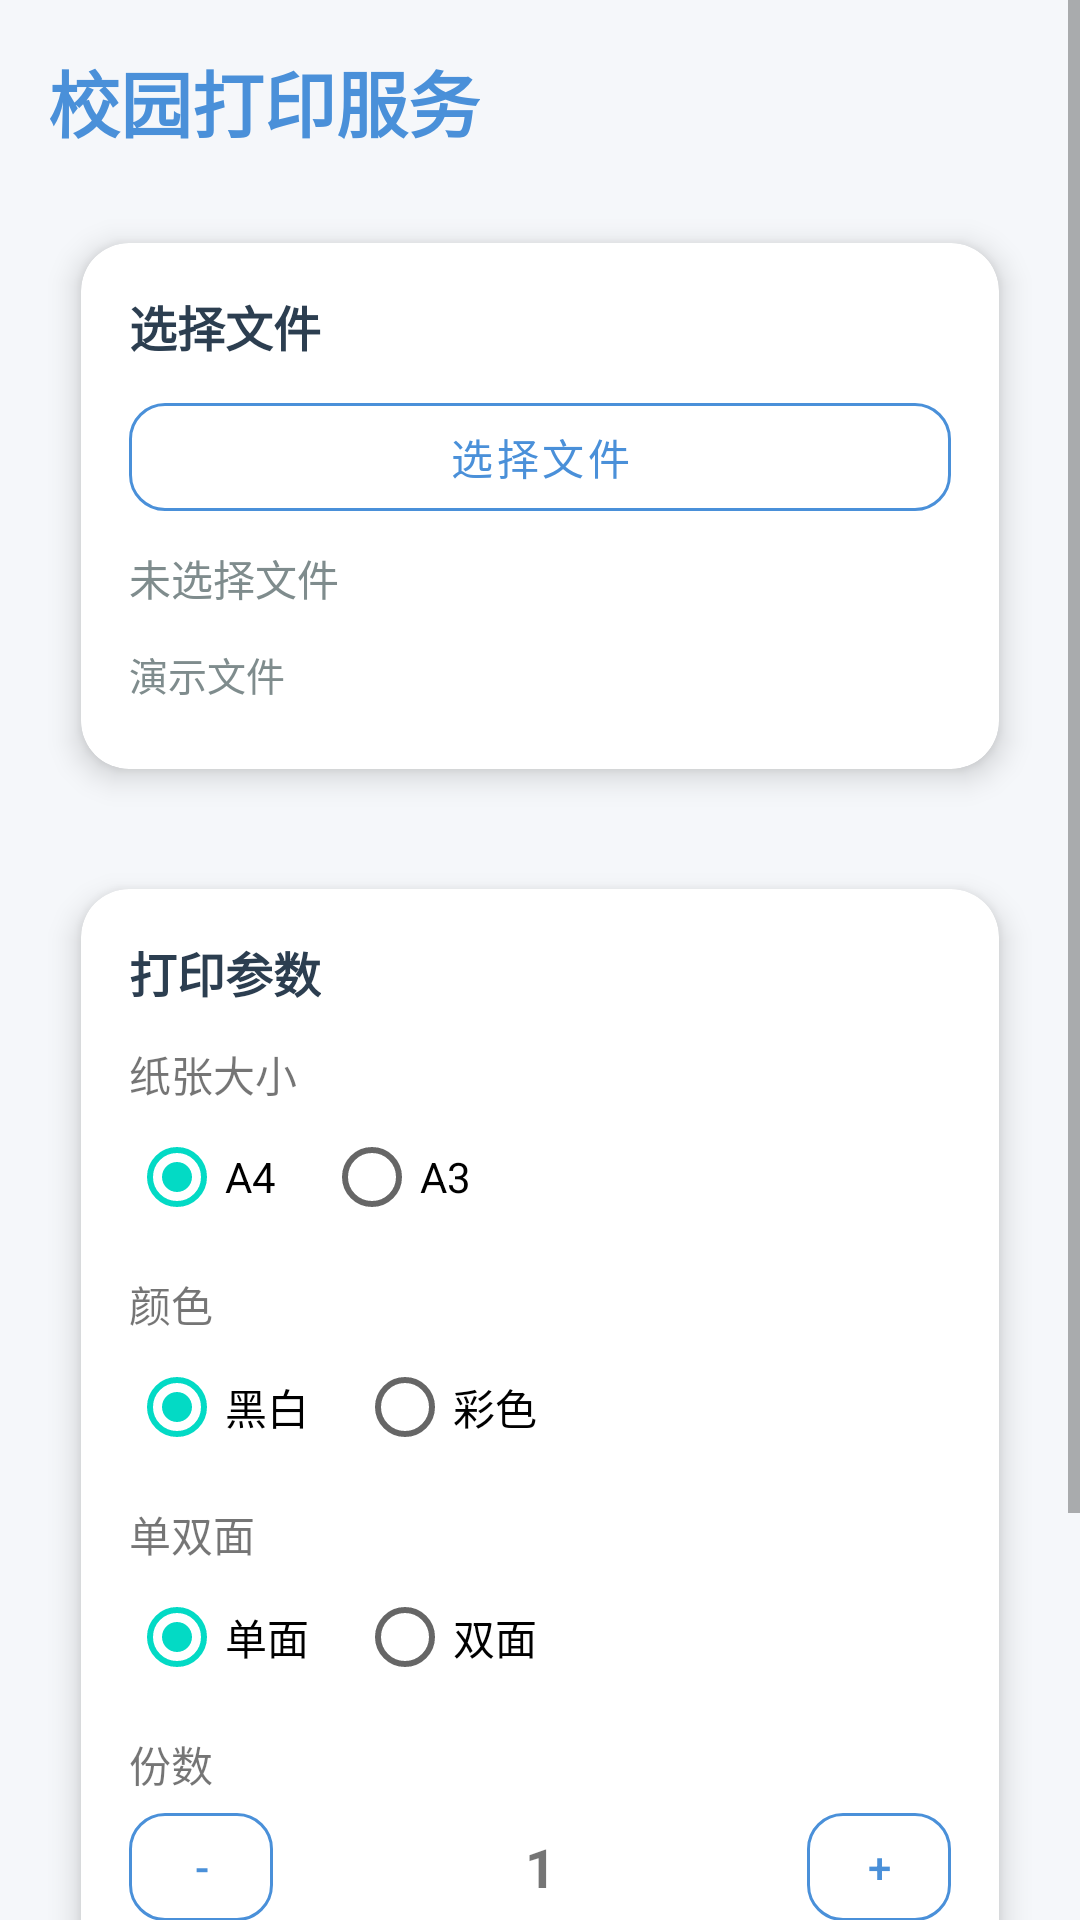

Reconstruct the res/layout file that produces this screen, plus the resources it refers to.
<!-- AndroidManifest.xml: application theme Theme.学生生活服务管理.NoActionBar -->
<!-- res/layout/activity_print.xml -->
<?xml version="1.0" encoding="utf-8"?>
<ScrollView xmlns:android="http://schemas.android.com/apk/res/android"
    xmlns:app="http://schemas.android.com/apk/res-auto"
    android:layout_width="match_parent"
    android:layout_height="match_parent"
    android:background="@color/bg_light">

    <LinearLayout
        android:layout_width="match_parent"
        android:layout_height="wrap_content"
        android:orientation="vertical"
        android:padding="16dp">

        <TextView
            android:id="@+id/tvPrintTitle"
            android:layout_width="wrap_content"
            android:layout_height="wrap_content"
            android:text="校园打印服务"
            android:textSize="24sp"
            android:textStyle="bold"
            android:textColor="@color/primary" />

        
        <androidx.cardview.widget.CardView
            android:layout_width="match_parent"
            android:layout_height="wrap_content"
            android:layout_marginTop="16dp"
            android:layout_marginBottom="12dp"
            app:cardCornerRadius="16dp"
            app:cardElevation="6dp"
            app:cardUseCompatPadding="true">

            <LinearLayout
                android:layout_width="match_parent"
                android:layout_height="wrap_content"
                android:orientation="vertical"
                android:padding="16dp">

                <TextView
                    android:layout_width="wrap_content"
                    android:layout_height="wrap_content"
                    android:text="选择文件"
                    android:textStyle="bold"
                    android:textSize="16sp"
                    android:textColor="@color/text_primary" />

                <com.google.android.material.button.MaterialButton
                    android:id="@+id/btnChooseFile"
                    android:layout_width="match_parent"
                    android:layout_height="48dp"
                    android:layout_marginTop="8dp"
                    android:text="选择文件"
                    app:cornerRadius="12dp"
                    style="@style/Widget.MaterialComponents.Button.OutlinedButton"
                    app:strokeColor="@color/primary" />

                <TextView
                    android:id="@+id/tvSelectedFile"
                    android:layout_width="match_parent"
                    android:layout_height="wrap_content"
                    android:layout_marginTop="6dp"
                    android:text="未选择文件"
                    android:textColor="@color/text_secondary" />

                
                <TextView
                    android:layout_width="wrap_content"
                    android:layout_height="wrap_content"
                    android:layout_marginTop="12dp"
                    android:text="演示文件"
                    android:textSize="13sp"
                    android:textColor="@color/text_secondary" />

                <LinearLayout
                    android:id="@+id/demoFilesContainer"
                    android:layout_width="match_parent"
                    android:layout_height="wrap_content"
                    android:layout_marginTop="6dp"
                    android:orientation="vertical" />

            </LinearLayout>
        </androidx.cardview.widget.CardView>

        
        <androidx.cardview.widget.CardView
            android:layout_width="match_parent"
            android:layout_height="wrap_content"
            android:layout_marginBottom="12dp"
            app:cardCornerRadius="16dp"
            app:cardElevation="6dp"
            app:cardUseCompatPadding="true">

            <LinearLayout
                android:layout_width="match_parent"
                android:layout_height="wrap_content"
                android:orientation="vertical"
                android:padding="16dp">

                <TextView
                    android:layout_width="wrap_content"
                    android:layout_height="wrap_content"
                    android:text="打印参数"
                    android:textStyle="bold"
                    android:textSize="16sp"
                    android:textColor="@color/text_primary" />

                <TextView
                    android:layout_width="wrap_content"
                    android:layout_height="wrap_content"
                    android:layout_marginTop="12dp"
                    android:text="纸张大小" />

                <RadioGroup
                    android:id="@+id/rgPaper"
                    android:layout_width="match_parent"
                    android:layout_height="wrap_content"
                    android:orientation="horizontal">

                    <RadioButton
                        android:id="@+id/rbA4"
                        android:layout_width="wrap_content"
                        android:layout_height="wrap_content"
                        android:checked="true"
                        android:text="A4" />

                    <RadioButton
                        android:id="@+id/rbA3"
                        android:layout_width="wrap_content"
                        android:layout_height="wrap_content"
                        android:layout_marginStart="16dp"
                        android:text="A3" />
                </RadioGroup>

                <TextView
                    android:layout_width="wrap_content"
                    android:layout_height="wrap_content"
                    android:layout_marginTop="8dp"
                    android:text="颜色" />

                <RadioGroup
                    android:id="@+id/rgColor"
                    android:layout_width="match_parent"
                    android:layout_height="wrap_content"
                    android:orientation="horizontal">

                    <RadioButton
                        android:id="@+id/rbBlack"
                        android:layout_width="wrap_content"
                        android:layout_height="wrap_content"
                        android:checked="true"
                        android:text="黑白" />

                    <RadioButton
                        android:id="@+id/rbColor"
                        android:layout_width="wrap_content"
                        android:layout_height="wrap_content"
                        android:layout_marginStart="16dp"
                        android:text="彩色" />
                </RadioGroup>

                <TextView
                    android:layout_width="wrap_content"
                    android:layout_height="wrap_content"
                    android:layout_marginTop="8dp"
                    android:text="单双面" />

                <RadioGroup
                    android:id="@+id/rgSide"
                    android:layout_width="match_parent"
                    android:layout_height="wrap_content"
                    android:orientation="horizontal">

                    <RadioButton
                        android:id="@+id/rbSingle"
                        android:layout_width="wrap_content"
                        android:layout_height="wrap_content"
                        android:checked="true"
                        android:text="单面" />

                    <RadioButton
                        android:id="@+id/rbDouble"
                        android:layout_width="wrap_content"
                        android:layout_height="wrap_content"
                        android:layout_marginStart="16dp"
                        android:text="双面" />
                </RadioGroup>

                <TextView
                    android:layout_width="wrap_content"
                    android:layout_height="wrap_content"
                    android:layout_marginTop="8dp"
                    android:text="份数" />

                <LinearLayout
                    android:layout_width="match_parent"
                    android:layout_height="wrap_content"
                    android:gravity="center_vertical"
                    android:orientation="horizontal">

                    <com.google.android.material.button.MaterialButton
                        android:id="@+id/btnMinus"
                        android:layout_width="48dp"
                        android:layout_height="48dp"
                        android:text="-"
                        app:cornerRadius="12dp"
                        style="@style/Widget.MaterialComponents.Button.OutlinedButton"
                        app:strokeColor="@color/primary" />

                    <TextView
                        android:id="@+id/tvCopies"
                        android:layout_width="0dp"
                        android:layout_height="wrap_content"
                        android:layout_marginStart="12dp"
                        android:layout_marginEnd="12dp"
                        android:layout_weight="1"
                        android:gravity="center"
                        android:text="1"
                        android:textSize="18sp"
                        android:textStyle="bold" />

                    <com.google.android.material.button.MaterialButton
                        android:id="@+id/btnPlus"
                        android:layout_width="48dp"
                        android:layout_height="48dp"
                        android:text="+"
                        app:cornerRadius="12dp"
                        style="@style/Widget.MaterialComponents.Button.OutlinedButton"
                        app:strokeColor="@color/primary" />
                </LinearLayout>
            </LinearLayout>
        </androidx.cardview.widget.CardView>

        
        <com.google.android.material.button.MaterialButton
            android:id="@+id/btnSubmitPrint"
            android:layout_width="match_parent"
            android:layout_height="52dp"
            android:text="提交打印"
            app:cornerRadius="12dp"
            app:backgroundTint="@color/primary" />

        <com.google.android.material.button.MaterialButton
            android:id="@+id/btnPrintHistory"
            android:layout_width="match_parent"
            android:layout_height="48dp"
            android:layout_marginTop="8dp"
            android:text="我的打印记录"
            app:cornerRadius="12dp"
            style="@style/Widget.MaterialComponents.Button.OutlinedButton"
            app:strokeColor="@color/primary" />

    </LinearLayout>
</ScrollView>
<!-- resources referenced by this layout -->
<resources>
  <color name="bg_light">#FFF5F7FA</color>
  <color name="primary">#FF4A90D9</color>
  <color name="text_primary">#FF2C3E50</color>
  <color name="text_secondary">#FF7F8C8D</color>
  <style name="Theme.学生生活服务管理.NoActionBar">
          <item name="windowActionBar">false</item>
          <item name="windowNoTitle">true</item>
      </style>
</resources>
